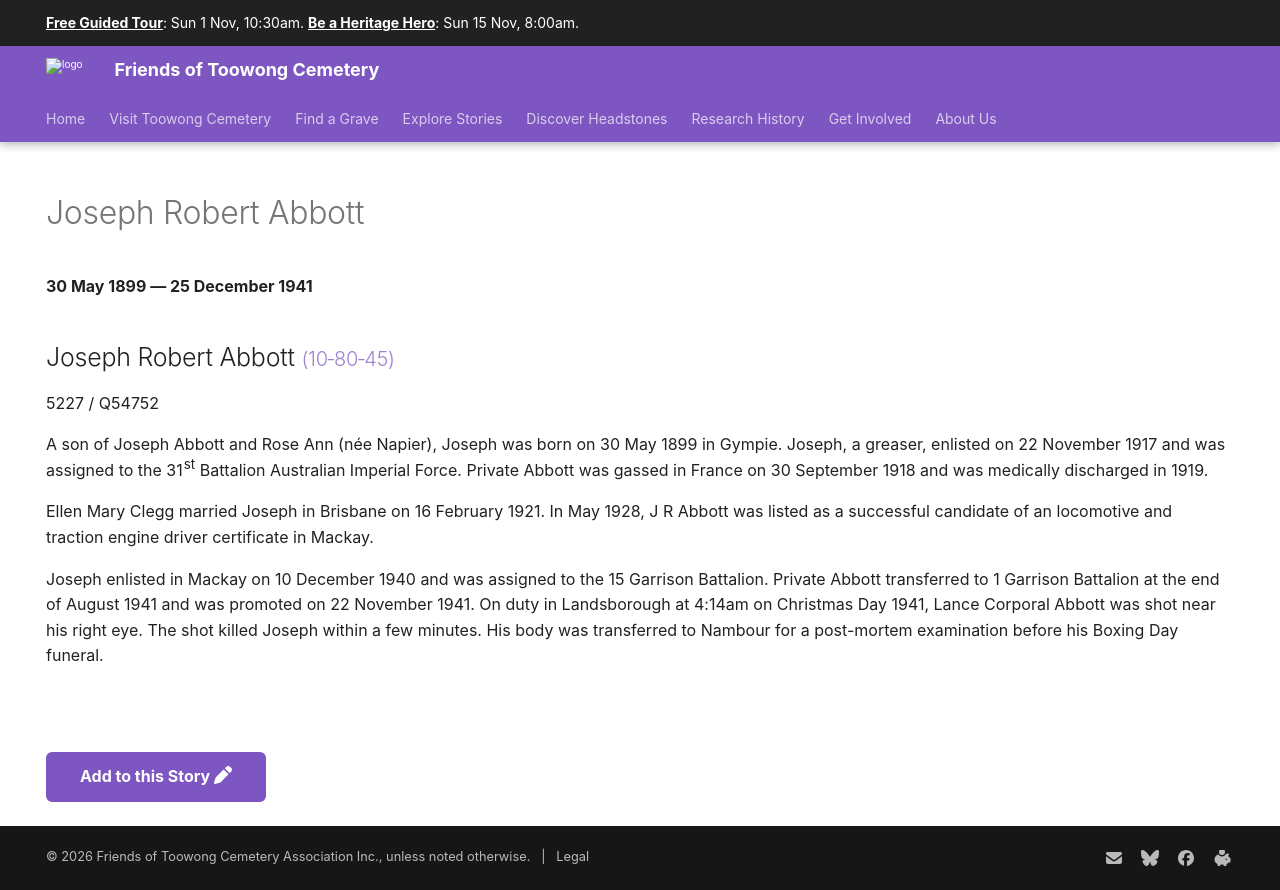

repository: 1871fotc/1871fotc.github.io · page: research/joseph-robert-abbott/index.html · generator: mkdocs

---
title: Joseph Robert Abbott
description: Shot in the eye on Christmas Day
hide:
  - toc
  - navigation 
---

# Joseph Robert Abbott

**30 May 1899 — 25 December 1941**

--8<-- "snippets/joseph-robert-abbott.md"

--8<-- "snippets/add-to-this-story.md"
